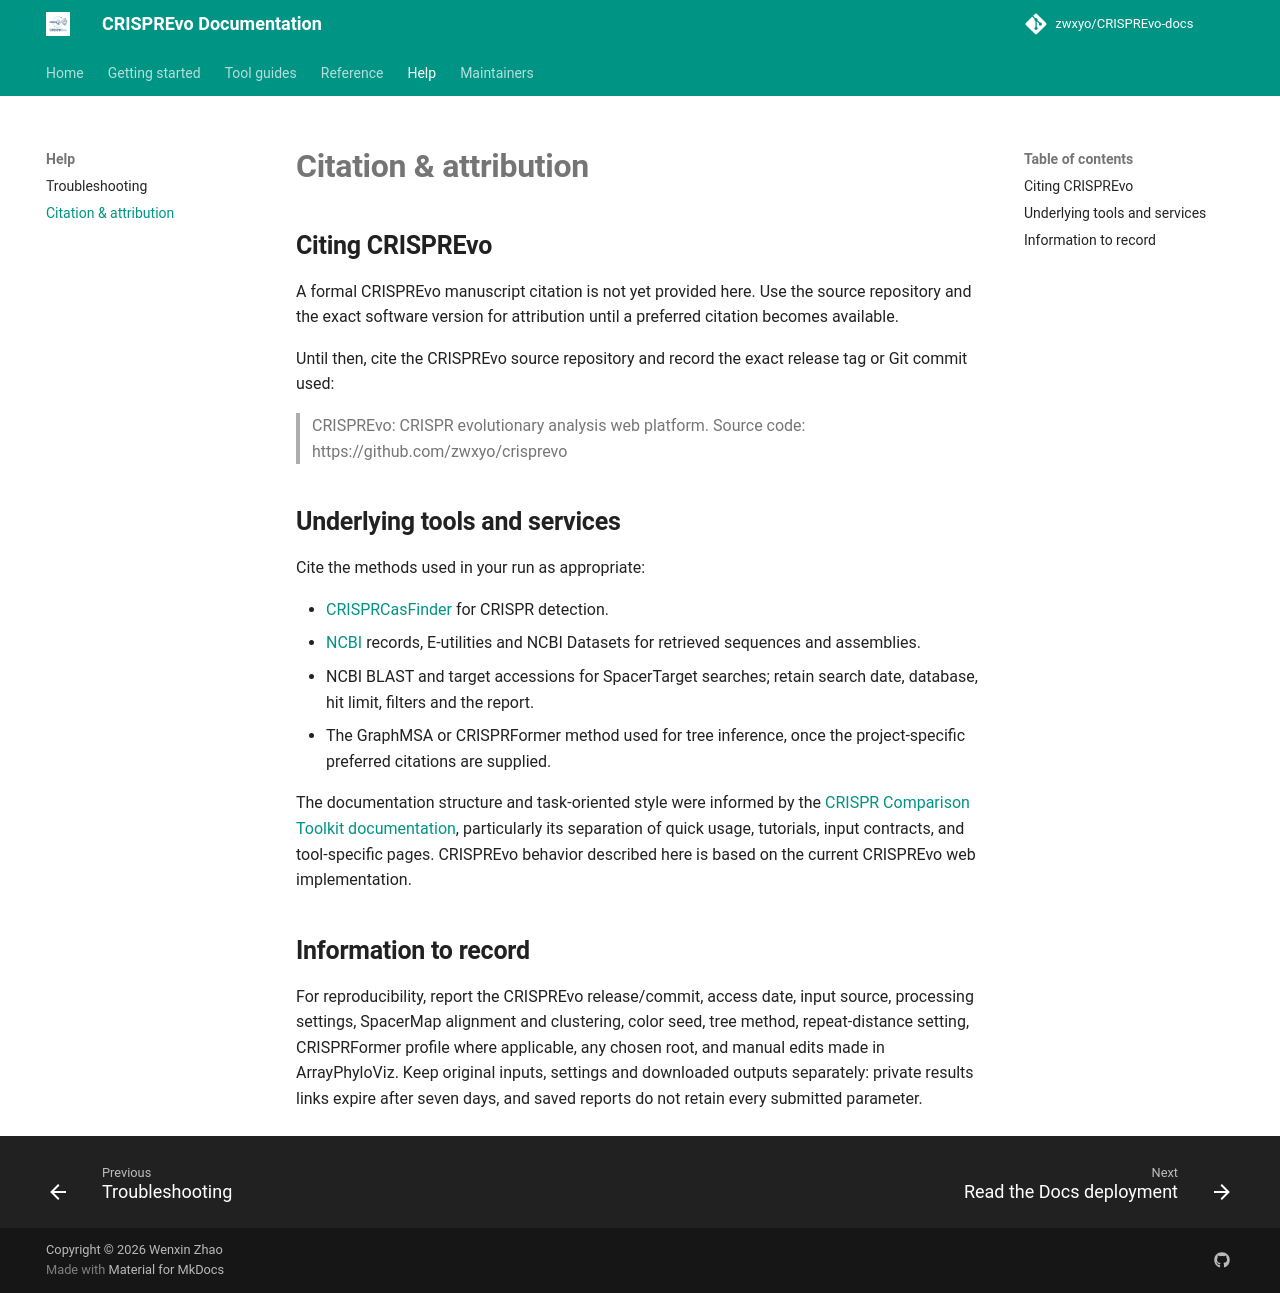

repository: zwxyo/CRISPREvo-docs · page: citation/index.html · generator: mkdocs

# Citation & attribution

## Citing CRISPREvo

A formal CRISPREvo manuscript citation is not yet provided here. Use the source repository and the exact software version for attribution until a preferred citation becomes available.

Until then, cite the CRISPREvo source repository and record the exact release tag or Git commit used:

> CRISPREvo: CRISPR evolutionary analysis web platform. Source code: https://github.com/zwxyo/crisprevo

## Underlying tools and services

Cite the methods used in your run as appropriate:

- [CRISPRCasFinder](https://github.com/dcouvin/CRISPRCasFinder) for CRISPR detection.
- [NCBI](https://www.ncbi.nlm.nih.gov/) records, E-utilities and NCBI Datasets for retrieved sequences and assemblies.
- NCBI BLAST and target accessions for SpacerTarget searches; retain search date, database, hit limit, filters and the report.
- The GraphMSA or CRISPRFormer method used for tree inference, once the project-specific preferred citations are supplied.

The documentation structure and task-oriented style were informed by the [CRISPR Comparison Toolkit documentation](https://crispr-comparison-toolkit.readthedocs.io/en/latest/), particularly its separation of quick usage, tutorials, input contracts, and tool-specific pages. CRISPREvo behavior described here is based on the current CRISPREvo web implementation.

## Information to record

For reproducibility, report the CRISPREvo release/commit, access date, input source, processing settings, SpacerMap alignment and clustering, color seed, tree method, repeat-distance setting, CRISPRFormer profile where applicable, any chosen root, and manual edits made in ArrayPhyloViz. Keep original inputs, settings and downloaded outputs separately: private results links expire after seven days, and saved reports do not retain every submitted parameter.
